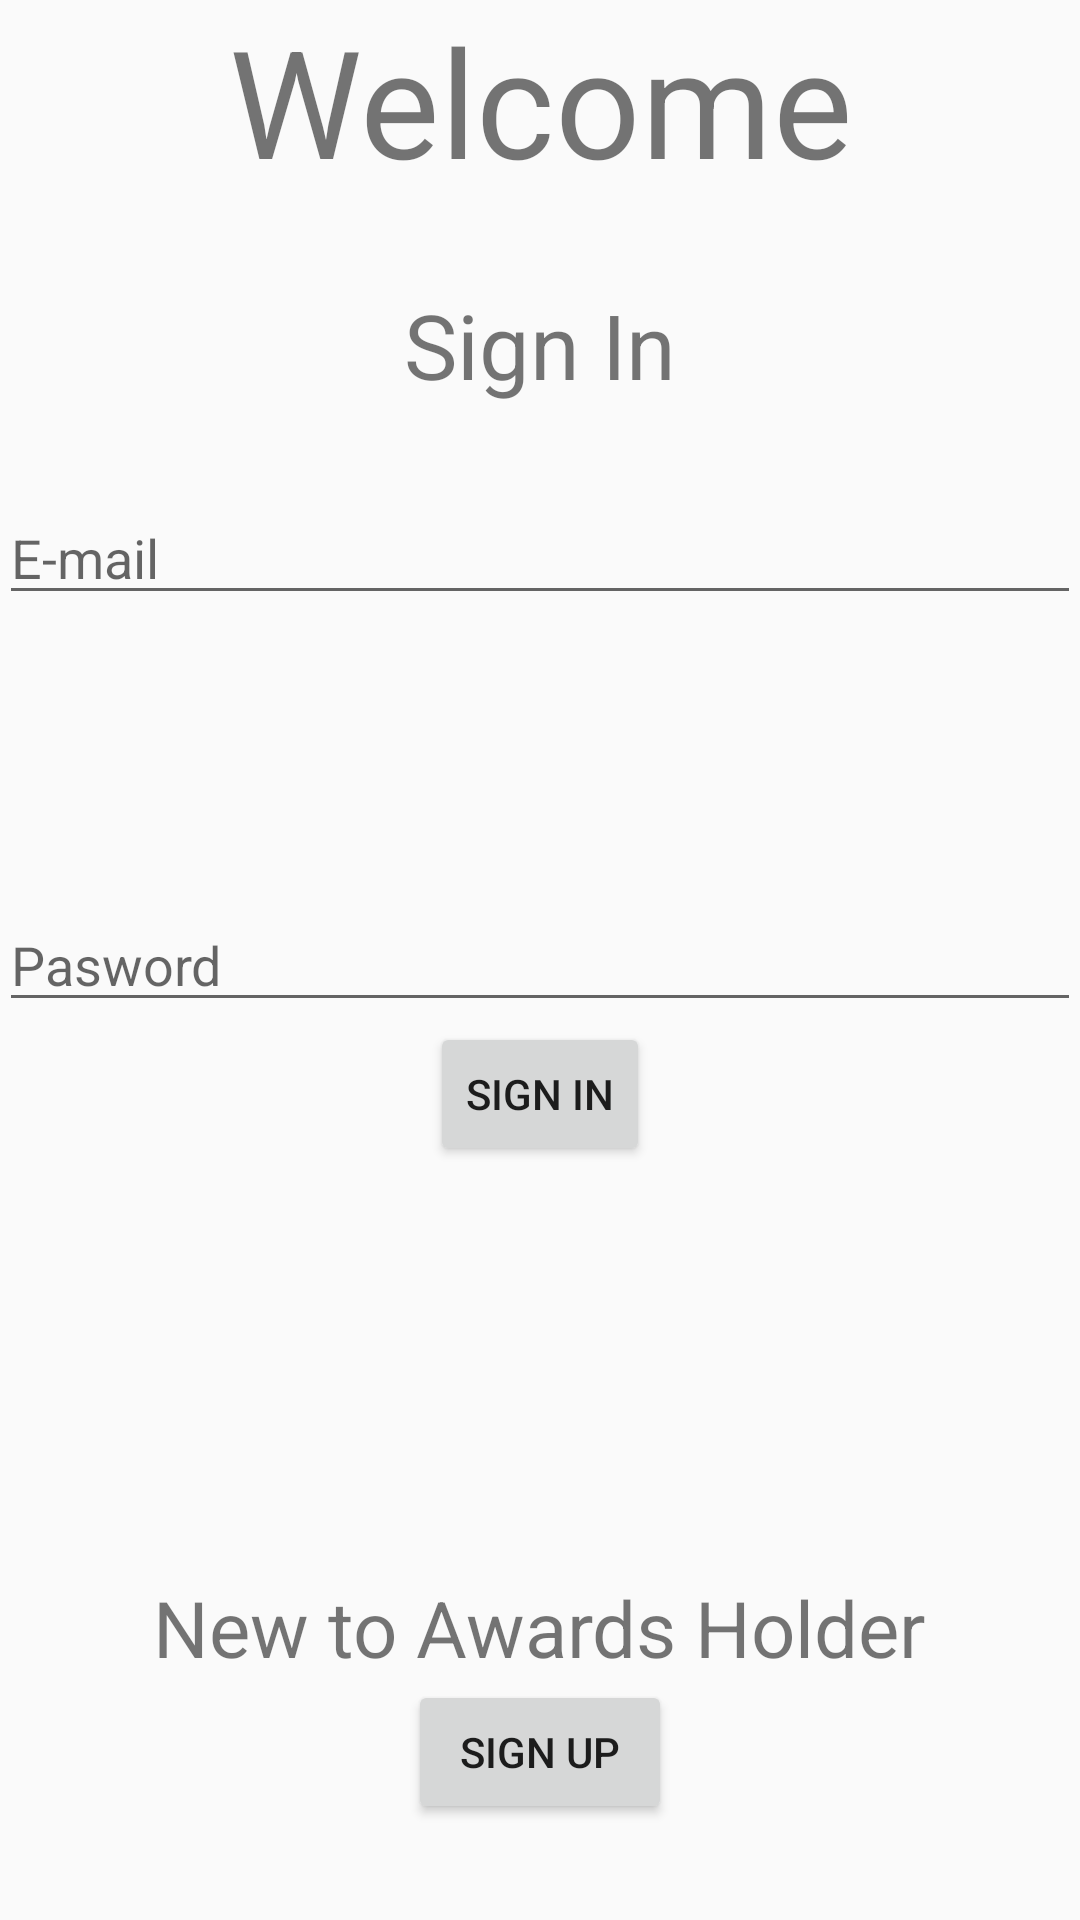

Here is an Android app screen rendered from its layout file. Give the layout XML and the strings, colors and styles it references.
<!-- AndroidManifest.xml: activity theme AppTheme -->
<!-- res/layout/activity_main.xml -->
<?xml version="1.0" encoding="utf-8"?>
<RelativeLayout xmlns:android="http://schemas.android.com/apk/res/android"
    android:layout_width="match_parent"
    android:layout_height="match_parent" android:paddingLeft="@dimen/activity_horizontal_margin"
    android:paddingRight="@dimen/activity_horizontal_margin"
    android:paddingTop="@dimen/activity_vertical_margin"
    android:paddingBottom="@dimen/activity_vertical_margin">


    <TextView
        android:layout_width="match_parent"
        android:layout_height="wrap_content"
        android:text="Welcome"
        android:id="@+id/welcomeText"
        android:textSize="50sp"
        android:textAlignment="center" />

    <Button
        android:layout_width="wrap_content"
        android:layout_height="wrap_content"
        android:text="Sign Up"
        android:id="@+id/signUpButton"
        android:layout_alignParentBottom="true"
        android:layout_centerHorizontal="true"
        android:layout_marginBottom="32dp" />

    <EditText
        android:layout_width="match_parent"
        android:layout_height="wrap_content"
        android:inputType="textEmailAddress"
        android:ems="10"
        android:id="@+id/emailText"
        android:layout_marginTop="97dp"
        android:hint="E-mail"
        android:layout_below="@+id/welcomeText"
        android:layout_centerHorizontal="true" />

    <EditText
        android:layout_width="match_parent"
        android:layout_height="wrap_content"
        android:inputType="textPassword"
        android:ems="10"
        android:id="@+id/passwordText"
        android:hint="Pasword"
        android:layout_centerVertical="true"
        android:layout_alignParentLeft="true"
        android:layout_alignParentStart="true" />

    <TextView
        android:layout_width="match_parent"
        android:layout_height="wrap_content"
        android:text="Sign In"
        android:id="@+id/signInText"
        android:textSize="30sp"
        android:textAlignment="center"
        android:layout_below="@+id/welcomeText"
        android:layout_alignParentLeft="true"
        android:layout_alignParentStart="true"
        android:layout_marginTop="28dp" />

    <Button
        style="?android:attr/buttonStyleSmall"
        android:layout_width="wrap_content"
        android:layout_height="wrap_content"
        android:text="Sign In"
        android:id="@+id/signInbutton"
        android:layout_below="@+id/passwordText"
        android:layout_centerHorizontal="true" />

    <TextView
        android:layout_width="wrap_content"
        android:layout_height="wrap_content"
        android:text="New to Awards Holder"
        android:id="@+id/newAwardsHolderText"
        android:layout_above="@+id/signUpButton"
        android:layout_centerHorizontal="true"
        android:textSize="26sp" />
</RelativeLayout>
<!-- resources referenced by this layout -->
<resources>
  <style name="AppTheme" parent="Theme.AppCompat.Light.DarkActionBar">
          
          <item name="colorPrimary">@color/colorPrimary</item>
          <item name="colorPrimaryDark">@color/colorPrimaryDark</item>
          <item name="colorAccent">@color/colorAccent</item>
      </style>
  <color name="colorPrimary">#7F9B8E</color>
  <color name="colorPrimaryDark">#97AF8C</color>
  <color name="colorAccent">#B5C4B2</color>
</resources>
